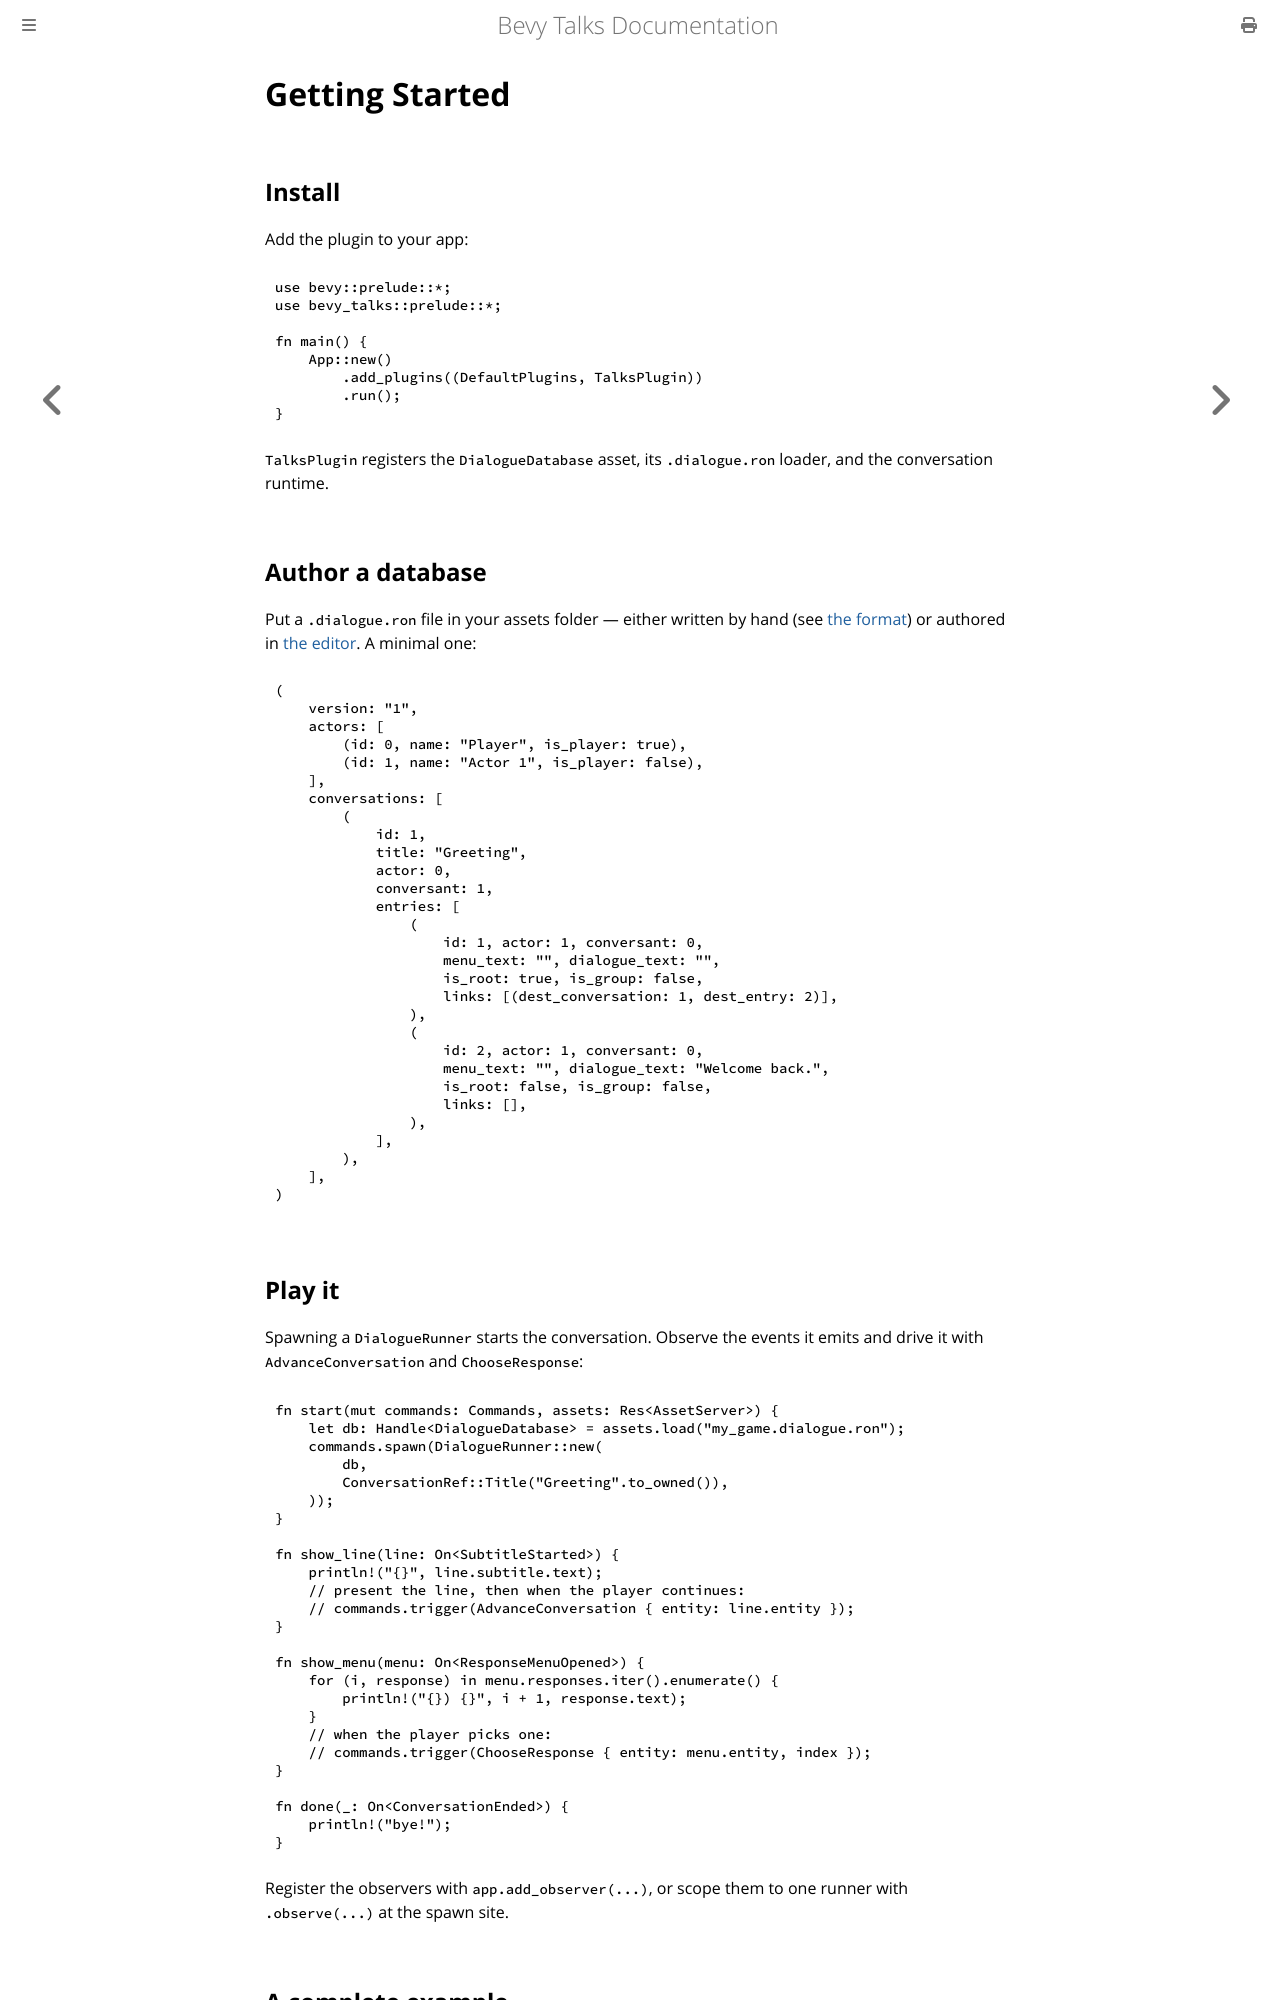

repository: giusdp/bevy_talks · page: getting-started.html · generator: mdbook

# Getting Started

## Install

Add the plugin to your app:

```rust,no_run
use bevy::prelude::*;
use bevy_talks::prelude::*;

fn main() {
    App::new()
        .add_plugins((DefaultPlugins, TalksPlugin))
        .run();
}
```

`TalksPlugin` registers the `DialogueDatabase` asset, its `.dialogue.ron` loader, and the conversation runtime.

## Author a database

Put a `.dialogue.ron` file in your assets folder — either written by hand (see [the format](./concepts/format.md)) or authored in [the editor](./editor.md). A minimal one:

```ron
(
    version: "1",
    actors: [
        (id: 0, name: "Player", is_player: true),
        (id: 1, name: "Actor 1", is_player: false),
    ],
    conversations: [
        (
            id: 1,
            title: "Greeting",
            actor: 0,
            conversant: 1,
            entries: [
                (
                    id: 1, actor: 1, conversant: 0,
                    menu_text: "", dialogue_text: "",
                    is_root: true, is_group: false,
                    links: [(dest_conversation: 1, dest_entry: 2)],
                ),
                (
                    id: 2, actor: 1, conversant: 0,
                    menu_text: "", dialogue_text: "Welcome back.",
                    is_root: false, is_group: false,
                    links: [],
                ),
            ],
        ),
    ],
)
```
